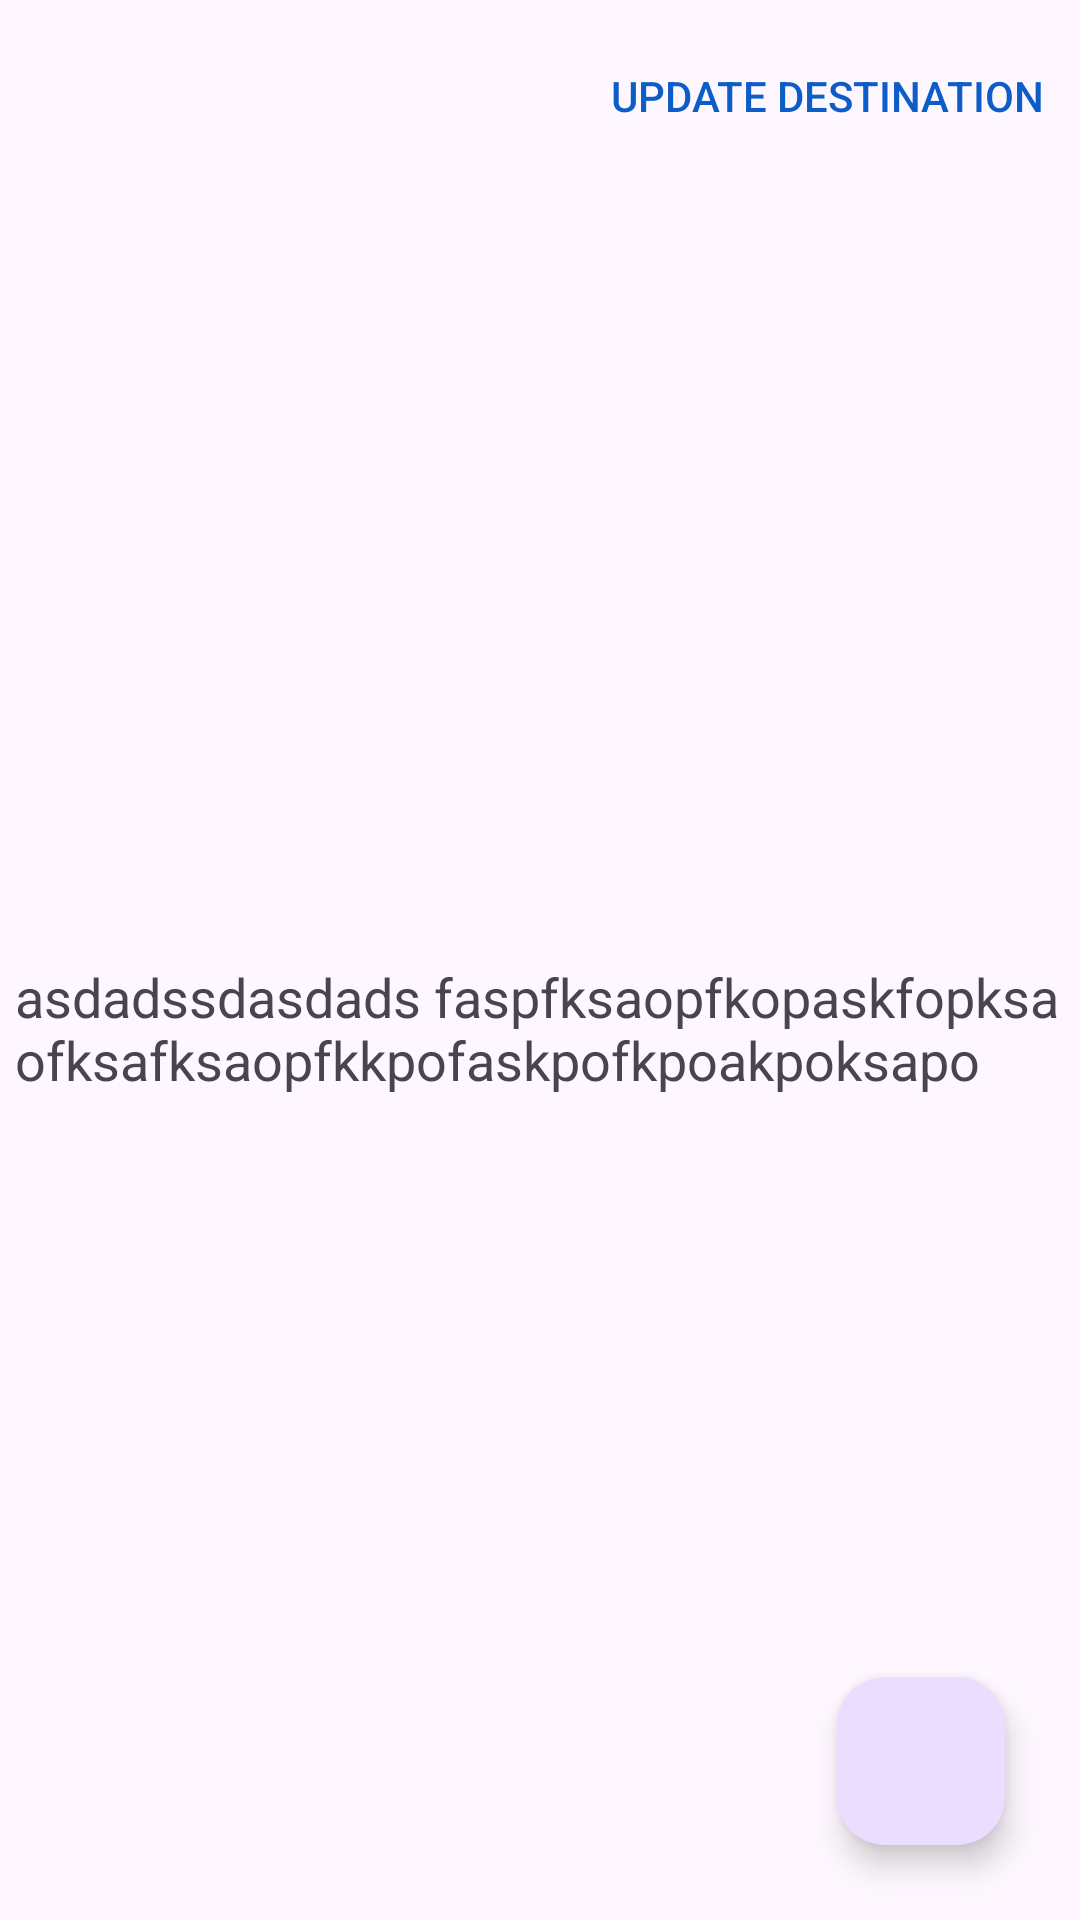

Here is an Android app screen rendered from its layout file. Give the layout XML and the strings, colors and styles it references.
<!-- AndroidManifest.xml: application theme Theme.OMAdmin -->
<!-- res/layout/activity_single_destination.xml -->
<?xml version="1.0" encoding="utf-8"?>
<androidx.coordinatorlayout.widget.CoordinatorLayout xmlns:android="http://schemas.android.com/apk/res/android"
    xmlns:app="http://schemas.android.com/apk/res-auto"
    xmlns:tools="http://schemas.android.com/tools"
    android:layout_width="match_parent"
    android:layout_height="match_parent"
    tools:context=".tourist.SingleDestination"
    style="@style/ThemeOverlay.AppCompat.Light">

    <com.google.android.material.appbar.AppBarLayout
        android:layout_width="match_parent"
        android:layout_height="wrap_content">
        <com.google.android.material.appbar.CollapsingToolbarLayout
            android:id="@+id/SingleDestination_collapse"
            android:layout_width="match_parent"
            android:layout_height="300dp"

            app:collapsedTitleTextColor="@color/white"
            app:titleCollapseMode="scale"
            app:contentScrim="@color/blue_main"
            app:expandedTitleMarginStart="20dp"
            app:layout_scrollFlags="scroll|exitUntilCollapsed|snap"
            >





            <androidx.recyclerview.widget.RecyclerView
                android:id="@+id/SingleDestination_recycler"
                android:layout_width="match_parent"
                android:layout_height="wrap_content"
                app:layout_collapseMode="parallax"
                android:orientation="horizontal"
                android:fitsSystemWindows="true"/>

            <com.google.android.material.appbar.MaterialToolbar
                android:id="@+id/SingleDestination_tool"
                android:layout_width="match_parent"
                android:layout_height="?attr/actionBarSize"
                app:layout_collapseMode="pin"
                app:popupTheme="@style/Theme.AppCompat.Light"
                app:menu="@menu/destination_update_menu"
                />









        </com.google.android.material.appbar.CollapsingToolbarLayout>






    </com.google.android.material.appbar.AppBarLayout>

    <androidx.core.widget.NestedScrollView
        android:layout_width="match_parent"
        android:layout_height="match_parent"
        android:clipToPadding="true"

        app:layout_behavior="com.google.android.material.appbar.AppBarLayout$ScrollingViewBehavior">

        <TextView
            android:id="@+id/SingleDestination_text_description"
            android:layout_width="match_parent"
            android:layout_height="match_parent"
            android:text="asdadssdasdads faspfksaopfkopaskfopksaofksafksaopfkkpofaskpofkpoakpoksapo"
            android:layout_marginStart="5dp"
            android:layout_marginEnd="5dp"
            android:layout_marginTop="20dp"
            android:textSize="18sp"
            />

    </androidx.core.widget.NestedScrollView>
    <com.google.android.material.floatingactionbutton.FloatingActionButton

        android:layout_width="wrap_content"
        android:layout_height="wrap_content"
        android:id="@+id/SingleDestination_floating_button"
        android:src="@drawable/baseline_add_24"
        android:layout_gravity="bottom|right"
        app:layout_behavior="com.google.android.material.behavior.HideBottomViewOnScrollBehavior"
        android:layout_marginBottom="25dp"
        android:layout_marginEnd="25dp"


        />


</androidx.coordinatorlayout.widget.CoordinatorLayout>
<!-- resources referenced by this layout -->
<resources>
  <color name="blue_main">#0d5dc8</color>
  <color name="white">#FFFFFFFF</color>
  <style name="Theme.OMAdmin" parent="Base.Theme.OMAdmin" />
  <style name="Base.Theme.OMAdmin" parent="Theme.Material3.DayNight.NoActionBar">
          
          
          <item name="colorPrimary">@color/blue_main</item>
          <item name="colorSecondary">@color/blue_secondary</item>
  
  
  
          <item name="android:textColorPrimary">@color/blue_main</item>
          <item name="colorAccent">@color/blue_accent</item>
          <item name="background">@color/lighter_accent</item>
  
  
  
  
  
  
      </style>
  <color name="blue_secondary">#0A459E</color>
  <color name="blue_accent">#0A459E</color>
  <color name="lighter_accent">#F4F7FB</color>
</resources>
